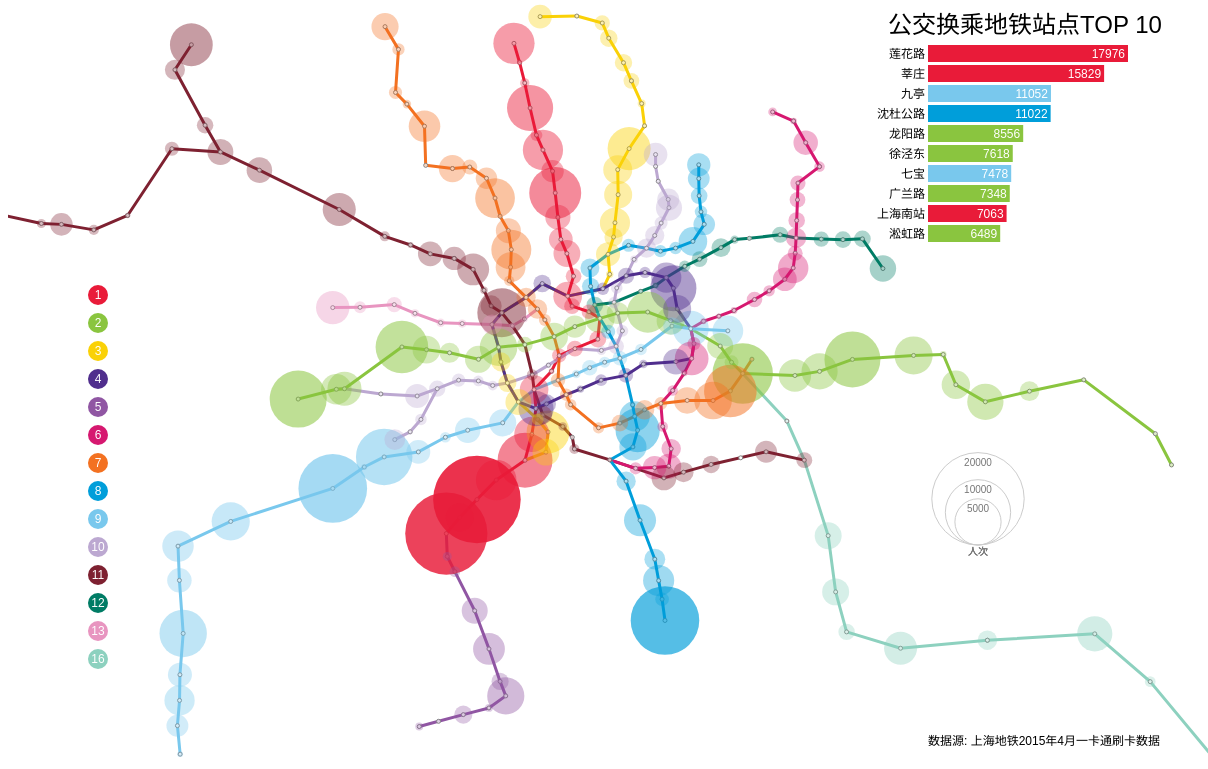
D3 v3 page, settled after 480 driven frames (8 s of simulated time); the page loaded 4 data file(s).


	var line_color = {"1": "#e91b39", "2": "#8ac53f", "3": "#fad107", "4": "#502e8d", "5": "#9056a3", "6": "#d61870", "7": "#f37121", "8": "#009eda", "9": "#79c8ed", "10": "#bca8d1", "11": "#7e2131", "12": "#007c65", "13": "#e895c0", "16": "#8dd1bf"
	};

	var connections;

	var stations;

	var entries;

	var margin = {top: 20, right: 30, left: 50, bottom: 30};
	var width = 1200 - margin.left - margin.right;
	var height = 800 - margin.top - margin.bottom;

	var barHeight = 20;

	var chart = d3.select("#metro_by_promotion")
				.attr("width", width + margin.left + margin.right)
				.attr("height", height + margin.top + margin.bottom)
				.append("g")
				.attr("transform", "translate(" + margin.left + "," + margin.top + ")");

	var barArea;

	var clockGroup;

	var weekdayData;

	var weekendData;

	var x = d3.scale.linear().domain([121.16, 121.81]).range([0, width]);
	var y = d3.scale.linear().domain([30.99, 31.42]).range([height, 0]);
	var r = d3.scale.sqrt().domain([0, 15000]).range([0, 40]);
	var opacity_scaler = d3.scale.linear().domain([0, 15000]).range([0.3, 0.8]);

	var rankingY = d3.scale.ordinal().rangeRoundBands([0, 200], .1);
	var rankingX = d3.scale.linear().range([0, 200]);

	var xAxis = d3.svg.axis()
				.scale(x)
				.orient("bottom");
	var yAxis = d3.svg.axis()
				.scale(y)
				.orient("left");

	pi = Math.PI;
	scaleMins = d3.scale.linear().domain([0, 59 + 59/60]).range([0, 2 * pi]);
	scaleHours = d3.scale.linear().domain([0, 11 + 59/60]).range([0, 2 * pi]);

	var isWeekday = true;

	function toggleWeekday(){
		if (isWeekday){
			visualizePromotion(weekdayData);
			$("#weekday").removeClass("btn-default").addClass("btn-primary");
			$("#weekend").removeClass("btn-primary").addClass("btn-default");
		}
		else{
			visualizePromotion(weekendData);
			$("#weekday").removeClass("btn-primary").addClass("btn-default");
			$("#weekend").removeClass("btn-default").addClass("btn-primary");
			// isWeekday = false;
		}
	}

	var intervalId;

	var minutes = 72;

	function format_minutes(min){
		var hour = Math.floor(min * 5 / 60);
		var minute = Math.round(min * 5 % 60);
		if (hour<10) hour = '0' + hour;
		if (minute<10) minute = '0' + minute;
		return hour + ":" + minute;
	}

	function minutes_2_object(min){
		var hour = min * 5 / 60;
		var minute = Math.round(min * 5 % 60);
		return data = [
			{ "unit": "minutes", "numeric": minute },
			{ "unit": "hours", "numeric": hour }
		];
	}

	d3.json("connections_by_station_name.json", function(error, json){
		if (error) return console.warn(error);
		connections = json;
		d3.json("stations_by_name_with_alias.json", function(error, json){
			if (error) return console.warn(error);
			stations = json;
			visualize();

			d3.json("weekday_promotion.json", function(error, json){
				if (error) return console.warn(error);
				// console.log(rows.slice(0, 20));
				weekdayData = json;
				toggleWeekday();
				$("#weekday").on("click", function(e){
					isWeekday = true;
					toggleWeekday();
				});
			});

			d3.json("weekend_promotion.json", function(error, json){
				if (error) return console.warn(error);
				weekendData = json;
				$("#weekend").on("click", function(e){
					isWeekday = false;
					toggleWeekday();
				});
			});

		});
	});

	function startAnimation(){
		intervalId = setInterval(update, 1000);
	}

	function visualizePromotion(data){
		function promo_st_name(d){
			return d[0];
		}

		function promo_st_entry(d){
			return d[1];
		}

		// r.domain([0, promo_st_entry(data[0])]);
		// opacity_scaler.domain([0, promo_st_entry(data[0])]).range([0.3, 1]);

		var circles = chart.selectAll("circle.entry");
		var circlesUpdate = circles.data(data, promo_st_name);

		circlesUpdate.transition()
			.duration(500)
			.attr("r", function(d){ return r(promo_st_entry(d)); })
			.attr("cx", function(d) { return x(stations[promo_st_name(d)]["LNG"]); })
			.attr("cy", function(d) { 
				// if (y(stations[d["name"]]["LAT"]) < 10) { console.log(d); }
				// if(d["name"] == "曹杨路") { console.log(stations[d["name"]]["LAT"]); }
				// console.log(y(stations[d["name"]]["LAT"]));
				return y(stations[promo_st_name(d)]["LAT"]); })
			.style("fill", function(d) { 
				return line_color[stations[promo_st_name(d)]["LINE_NO"]]; } )
			.style("fill-opacity", function(d) { return opacity_scaler(promo_st_entry(d)); });

		circlesUpdate.enter().append("circle")
			.attr("class", "entry")
			.attr("id", promo_st_name)
			.attr("cy", function(d) {
				// if (stations[promo_st_name(d)]["LAT"] == undefined) { console.log(d["name"]); }
				console.log(promo_st_name(d));
				return y(parseFloat(stations[promo_st_name(d)]["LAT"])); 
			})
			.attr("cx", function(d) { return x(parseFloat(stations[promo_st_name(d)]["LNG"])); })
			.attr("r", 0)
			.style("fill", function(d) { 
				return line_color[stations[promo_st_name(d)]["LINE_NO"]]; } )
			.style("fill-opacity", function(d) { return opacity_scaler(promo_st_entry(d)); })
			.transition()
			.duration(500)
			.attr("r", function(d) { return r(promo_st_entry(d)); });

		circlesUpdate.exit().remove();

		var top_stations = data.slice(0, 10);

		var bars = barArea.selectAll("g.bar")
					.data(top_stations, promo_st_name);

		top_station_names = top_stations.map(function(d){ return promo_st_name(d); });

		rankingY.domain(top_station_names);
		// console.log(top[0]);
		rankingX.domain([0, promo_st_entry(top_stations[0])]);

		var barEnter = bars.enter().insert("g", ".axis")
			.attr("class", "bar")
			.attr("transform", function(d, i) { return "translate(0," + i * barHeight + ")"; });

		barEnter.append("rect")
			.attr("width", function(d) { return rankingX(promo_st_entry(d)); })
			.attr("height", rankingY.rangeBand())
			.style("fill", function(d) { 
				return line_color[stations[promo_st_name(d)]["LINE_NO"]]; 
			});
			// .style("fill-opacity", function(d) { return opacity_scaler(st_entry(d)); });

		barEnter.append("text")
			.attr("class", "label")
			.attr("x", -3)
			.attr("y", rankingY.rangeBand()/2)
			.attr("dy", ".35em")
			.attr("text-anchor", "end")
			.text(promo_st_name);

		barEnter.append("text")
			.attr("class", "entry-value")
			.attr("x", function (d) { return rankingX(promo_st_entry(d)) - 3; })
			.attr("y", rankingY.rangeBand() / 2)
			.attr("dy", ".35em")
			.attr("text-anchor", "end")
			.text(promo_st_entry);

		var barUpdate = d3.transition(bars)
			.attr("transform", function(d, i) { return "translate(0, " + i * barHeight + ")"; });

		barUpdate.select("rect")
			.attr("width", function(d) { return rankingX(promo_st_entry(d)); });
			// .style("fill-opacity", function(d) { return opacity_scaler(st_entry(d)); });

		barUpdate.select(".entry-value")
			.attr("x", function (d) { return rankingX(promo_st_entry(d)) - 3; })
			.text(promo_st_entry);

		// suppose the whole place is 300*300	

		var barExit = d3.transition(bars.exit())
      		.attr("transform", function(d) { return "translate(0," + 400 + ")"; })
      		.style("fill-opacity", 0)
      		.remove();

  		barExit.select("rect")
      		.attr("width", function(d) { return rankingX(promo_st_entry(d)); });

  		barExit.select(".entry-value")
      		.attr("x", function(d) { return rankingX(promo_st_entry(d)) - 3; })
      		.text(promo_st_entry);

	}

	function visualize() {

		chart.selectAll("line.route")
			.data(connections)
			.enter()
			.append("svg:line")
			.attr("class", "route")
			.attr("stroke-width", 3)
			.attr("id", function(d) { return d[0] + "-" + d[1]; })
			.attr("stroke", function(d){ return line_color[d[2]]; })
			.attr("stroke-linecap", "round")
			.attr("x1", function(d) { return x(parseFloat(stations[d[0]]['LNG'])); })
			.attr("y1", function(d) { return y(parseFloat(stations[d[0]]['LAT'])); })
			.attr("x2", function(d) { return x(parseFloat(stations[d[1]]['LNG'])); })
			.attr("y2", function(d) { return y(parseFloat(stations[d[1]]['LAT'])); });


		chart.selectAll("circle.station")
			.data(Object.keys(stations))
			.enter()
			.append("svg:circle")
			.attr("class", "station")
			.attr("id", function(d){ return d; })
			.attr("cx", function(d){ return x(parseFloat(stations[d]['LNG'])) ;})
			.attr("cy", function(d){ return y(parseFloat(stations[d]['LAT'])) ;})
			.attr("r", 2)
			.style("stroke", "grey")
			.style("fill", "#ffffff");

		var line_no = Object.keys(line_color).sort(function(a, b) {
			return parseInt(a) - parseInt(b);
		});

		var legendEnter = chart.append("g")
			.attr("transform", "translate(40, " + (height - 450) + ")")
			.selectAll("g")
			.data(line_no)
			.enter()
			.append("g")
			.attr("class", "line_no")
			.attr("transform", function (d, i) {
				return "translate(0 ," + 28*i + ")";
			});
		
		legendEnter.append("circle")
			.attr("r", 10)
			// .attr("cy", )
			.style("fill", function (d) { return line_color[d]; });

		legendEnter.append("text")
			.attr("text-anchor", "middle")
			// .attr("y", 5)
			.attr("dy", "0.35em")
			.text(function (d) { return d;} )
			.style("fill", "white");
			// .attr("dx", function (d) { return -20;} );

    	barArea = chart.append("g")
						.attr("width", 200)
						.attr("height", 200)
						.attr("transform", "translate(" + (width-250) + ", " + 50 + ")");

		barArea.append("text")
				.attr("class", "lengend-header")
				.attr("x", "-40")
				.attr("y", "-20")
				.attr("dy", ".35em")
				.text("公交换乘地铁站点TOP 10");

		var circleLegend = chart.append("g")
    		.attr("class", "legend")
    		.attr("transform", "translate(" + (width - 200) + "," + (height - 200) + ")")
  			.selectAll("g")
    		.data([5000, 10000, 20000])
  			.enter().append("g");

		circleLegend.append("circle")
    		.attr("cy", function(d) { return -r(d); })
    		.attr("r", r);

		circleLegend.append("text")
    		.attr("y", function(d) { return -2 * r(d); })
    		.attr("dy", "1.3em")
    		.text(function(d) {return d; });

  		circleLegend.append("text")
  			.attr("y", 10)
  			.text("人次")

  		chart.append("g")
  			.attr("transform", "translate(" + (width - 250) + ", " + height + ")")
  			.append("text")
  			.attr("class", "data-source")
  			.text("数据源: 上海地铁2015年4月一卡通刷卡数据");


		//Create a digital clock
		// clockGroup = chart.append("g")
		// 				.attr("width", 200)
		// 				.attr("height", 200)
		// 				.attr("transform", "translate(" + (width-450) + ", 50)");

		// clockGroup.append("svg:circle")
	}

	function st_name(d){
		return d[0];
	}

	function st_entry(d){
		// console.log(d);
		return d[1];
	}

	function draw(oneTick){
		var circles = chart.selectAll("circle.entry");
		var circlesUpdate = circles.data(oneTick, st_name);

		circlesUpdate.transition()
			.duration(1000)
			.attr("r", function(d){ return r(st_entry(d)); })
			.attr("cx", function(d) { return x(stations[st_name(d)]["LNG"]); })
			.attr("cy", function(d) { 
				// if (y(stations[d["name"]]["LAT"]) < 10) { console.log(d); }
				// if(d["name"] == "曹杨路") { console.log(stations[d["name"]]["LAT"]); }
				// console.log(y(stations[d["name"]]["LAT"]));
				return y(stations[st_name(d)]["LAT"]); })
			.style("fill", function(d) { 
				return line_color[stations[st_name(d)]["LINE_NO"]]; } )
			.style("fill-opacity", function(d) { return opacity_scaler(st_entry(d)); });

		circlesUpdate.enter().append("circle")
			.attr("class", "entry")
			.attr("id", st_name)
			.attr("cy", function(d) {
				if (stations[st_name(d)]["LAT"] == undefined) { console.log(d["name"]); }
				return y(parseFloat(stations[st_name(d)]["LAT"])); 
			})
			.attr("cx", function(d) { return x(parseFloat(stations[st_name(d)]["LNG"])); })
			.attr("r", 0)
			.style("fill", function(d) { 
				return line_color[stations[st_name(d)]["LINE_NO"]]; } )
			.style("fill-opacity", function(d) { return opacity_scaler(st_entry(d)); })
			.transition()
			.duration(1000)
			.attr("r", function(d) { return r(st_entry(d)); });

		circlesUpdate.exit().remove();
			// .transition()
			// .duration(1000)
			// .attr("r", 0)
			// .style("fill-opacity", 0);

		// console.log(oneTick);

		top_stations = oneTick.sort(function compare(a, b) { return st_entry(b) - st_entry(a); }).slice(0, 10);

		// console.log(top_stations);

		var bars = barArea.selectAll("g.bar")
					.data(top_stations, st_name);

		top_station_names = top_stations.map(function(d){ return st_name(d); });

		rankingY.domain(top_station_names);
		// console.log(top[0]);
		rankingX.domain([0, st_entry(top_stations[0])]);

		var barEnter = bars.enter().insert("g", ".axis")
			.attr("class", "bar")
			.attr("transform", function(d, i) { return "translate(0," + i * barHeight + ")"; });

		barEnter.append("rect")
			.attr("width", function(d) { return rankingX(st_entry(d)); })
			.attr("height", rankingY.rangeBand())
			.style("fill", function(d) { 
				return line_color[stations[st_name(d)]["LINE_NO"]]; 
			});
			// .style("fill-opacity", function(d) { return opacity_scaler(st_entry(d)); });

		barEnter.append("text")
			.attr("class", "label")
			.attr("x", -3)
			.attr("y", rankingY.rangeBand()/2)
			.attr("dy", ".35em")
			.attr("text-anchor", "end")
			.text(st_name);

		barEnter.append("text")
			.attr("class", "entry-value")
			.attr("x", function (d) { return rankingX(st_entry(d)) - 3; })
			.attr("y", rankingY.rangeBand() / 2)
			.attr("dy", ".35em")
			.attr("text-anchor", "end")
			.text(st_entry);

		var barUpdate = d3.transition(bars)
			.attr("transform", function(d, i) { return "translate(0, " + i * barHeight + ")"; });

		barUpdate.select("rect")
			.attr("width", function(d) { return rankingX(st_entry(d)); });
			// .style("fill-opacity", function(d) { return opacity_scaler(st_entry(d)); });

		barUpdate.select(".entry-value")
			.attr("x", function (d) { return rankingX(st_entry(d)) - 3; })
			.text(st_entry);

		// suppose the whole place is 300*300	

		var barExit = d3.transition(bars.exit())
      		.attr("transform", function(d) { return "translate(0," + 400 + ")"; })
      		.style("fill-opacity", 0)
      		.remove();

  		barExit.select("rect")
      		.attr("width", function(d) { return rankingX(st_entry(d)); });

  		barExit.select(".entry-value")
      		.attr("x", function(d) { return rankingX(st_entry(d)) - 3; })
      		.text(st_entry);

		
			// .tween("text", tweenText(minutes));
	}

	function renderClock(data){
		var hourArc, minuteArc;

  		// clockGroup.selectAll(".clockhand").remove();

  		minuteArc = d3.svg.arc()
    		.innerRadius(0)
    		.outerRadius(35)
    		.startAngle(function(d) {
    			return scaleMins(d.numeric);
  			})
    		.endAngle(function(d) {
    			return scaleMins(d.numeric);
 			});

  		hourArc = d3.svg.arc()
		    .innerRadius(0)
		    .outerRadius(20)
    		.startAngle(function(d) {
    			return scaleHours(d.numeric % 12);
  			})
    		.endAngle(function(d) {
    			return scaleHours(d.numeric % 12);
  			});

  		var clockUpdate = clockGroup.selectAll(".clockhand")
    		.data(data, function(d) { return d["unit"]; });

    	clockUpdate.enter()
    		.append("svg:path")
    		.attr("d", function(d) {
	      		if (d.unit === "seconds") {
	        		// return secondArc(d);
	      		} else if (d.unit === "minutes") {
			        return minuteArc(d);
			    } else if (d.unit === "hours") {
	        		return hourArc(d);
		        }
    		})
    		.attr("class", "clockhand")
    		.attr("stroke", "black")
    		.attr("stroke-width", function(d) {
	      		if (d.unit === "seconds") {
	        		// return 2;
	      		} else if (d.unit === "minutes") {
	        		return 2;
	      		} else if (d.unit === "hours") {
	        		return 3;
	      		}
    		})
    		.attr("fill", "none");

    	clockUpdate.transition()
    		.duration(1000)
    		.attr("d", function(d) {
	      		if (d.unit === "seconds") {
	        		// return secondArc(d);
	      		} else if (d.unit === "minutes") {
			        return minuteArc(d);
			    } else if (d.unit === "hours") {
	        		return hourArc(d);
		        }
    		});

   //  	d3.select("#clock")
			// .transition()
			// .duration(1000)
			// .text(format_minutes(minutes-1));
		clockGroup.select("text.clock-reading")
			.transition()
			.duration(1000)
			.text(format_minutes(minutes));

		}

	function update(){
		// var oneTick = entries.shift();
		var oneTick = entries.slice(minutes, minutes+1)[0];
		// console.log(oneTick);
		if (minutes < 23*60/5) {
			renderClock(minutes_2_object(minutes))
			draw(oneTick);
			minutes++;
		}
		else {
			minutes = 96;
			renderClock(minutes_2_object(minutes))
			draw(entries.slice(minutes, minutes+1)[0]);
			stopAnimation();
			enableInteraction();
		}
	}

	function stopAnimation(){
		clearInterval(intervalId);
		// d3.select("#clock")
		// 	.attr("display", "none");
	}

	function enableInteraction(){
		var width = 600;
		var height = 200;

		var startingValue = minutes;

		var timeScale = d3.scale.linear()
                  .domain([60, 276])
                  .range([0, width])
                  .clamp(true);

		function generateArray(start, end) {
		  var array = [];
		  for (var i=start; i < end+1; i = i+24){
		    array.push(i);
		  }
		  return array;
		}

		var brush = d3.svg.brush()
  			.x(timeScale)
  			.extent([startingValue, startingValue])
  			.on("brush", brushed);

		var slider_container = chart.append("g")
			.attr("width", width)
			.attr("height", height)
			.attr("transform", "translate(250, " + 650 + ")");

		slider_container.append("g")
			.attr("class", "slider_axis")
			.attr("transform", "translate(0," + height / 2 + ")")
			.call(d3.svg.axis()
			  .scale(timeScale)
			  .orient("bottom")
			  .tickFormat(function(d) {
			    return format_minutes(d);
			  })
			  .tickSize(0)
			  .tickPadding(12)
			  .tickValues(generateArray(timeScale.domain()[0], timeScale.domain()[1] )))
			 .select(".domain")
			 .select(function() {
			    // console.log(this);
			    return this.parentNode.appendChild(this.cloneNode(true));
			 })
			 .attr("class", "halo");

		var slider = slider_container.append("g")
  			.attr("class", "slider")
  			.call(brush);

  		slider.selectAll(".extent,.resize")
    		.remove();

		slider.select(".background")
  			.attr("height", height);

		var handle = slider.append("g")
  			.attr("class", "handle")

		handle.append("path")
  			.attr("transform", "translate(0," + height / 2 + ")")
  			.attr("d", "M 0 -10 V 10")

		handle.append('text')
  			.text(startingValue)
  			.attr("transform", "translate(" + (-22) + " ," + (height / 2 - 18) + ")");

		slider
  			.call(brush.event)

		function brushed() {
  			var value = brush.extent()[0];

  			if (d3.event.sourceEvent) { // not a programmatic event
    			// value = Math.floor(timeScale.invert(d3.mouse(this)[0])/5);
    			scaleValue = timeScale.invert(d3.mouse(this)[0]);
    			value = Math.floor(scaleValue);
    			brush.extent([value, value]);
  			}

  			handle.attr("transform", "translate(" + timeScale(value) + ",0)");
  			handle.select('text').text(format_minutes(value));
  			draw(entries.slice(value, value+1)[0]);
  			renderClock(minutes_2_object(value));
  			console.log(clockGroup.select("text.clock-reading"));
  			clockGroup.select("text.clock-reading").text(format_minutes(value));
		}

	}

	function hour2min(s){
		arr = s.split(":");
		hour = parseInt(arr[0]);
		minute = parseInt(arr[1]);
		return Math.floor((60*hour + minute)/5);
	}



### data: stations_by_name_with_alias.json
{
 "马陆": {
  "LINE_NO": "11",
  "TRANSFER_TAG": "普通站",
  "SERIAL_NO": "9",
  "ST_NAME_EN": "Malu",
  "ST_NO": "1135",
  "ST_HORIZONTAL": "高架",
  "Y": "226",
  "X": "200",
  "LNG": "121.3",
  "LAT": "31.32",
  "ST_NAME": "马陆"
 },
 "共康路": {
  "LINE_NO": "1",
  "TRANSFER_TAG": "普通站",
  "SERIAL_NO": "7",
  "ST_NAME_EN": "GongkangRoad",
  "ST_NO": "0132",
  "ST_HORIZONTAL": "高架",
  "Y": "287",
  "X": "519",
  "LNG": "121.4",
  "LAT": "31.32",
  "ST_NAME": "共康路"
 },
 "淞虹路": {
  "LINE_NO": "2",
  "TRANSFER_TAG": "普通站",
  "SERIAL_NO": "4",
  "ST_NAME_EN": "SonghongRoad",
  "ST_NO": "0237",
  "ST_HORIZONTAL": "地下",
  "Y": "476",
  "X": "214",
  "LNG": "121.4",
  "LAT": "31.22",
  "ST_NAME": "淞虹路"
 },
 "刘行": {
  "LINE_NO": "7",
  "TRANSFER_TAG": "普通站",
  "SERIAL_NO": "4",
  "ST_NAME_EN": "Liuhang",
  "ST_NO": "0724",
  "ST_HORIZONTAL": "地下",
  "Y": "146",
  "X": "394",
  "LNG": "121.4",
  "LAT": "31.36",
  "ST_NAME": "刘行"
 },
 "江浦路": {
  "LINE_NO": "8",
  "TRANSFER_TAG": "普通站",
  "SERIAL_NO": "24",
  "ST_NAME_EN": "JiangpuRoad",
  "ST_NO": "0843",
  "ST_HORIZONTAL": "地下",
  "Y": "389",
  "X": "804",
  "LNG": "121.5",
  "LAT": "31.27",
  "ST_NAME": "江浦路"
 },
 "海天三路": {
  "LINE_NO": "2",
  "TRANSFER_TAG": "普通站",
  "SERIAL_NO": "29",
  "ST_NAME_EN": "HaitiansanRoad",
  "ST_NO": "0262",
  "ST_HORIZONTAL": "地面",
  "Y": "846",
  "X": "917",
  "LNG": "121.8",
  "LAT": "31.17",
  "ST_NAME": "海天三路"
 },
 "华夏中路": {
  "LINE_NO": "16",
  "TRANSFER_TAG": "普通站",
  "SERIAL_NO": "2",
  "ST_NAME_EN": "MiddleHuaxiaRoad",
  "ST_NO": "1622",
  "ST_HORIZONTAL": "高架",
  "Y": "",
  "X": "",
  "LNG": "121.6",
  "LAT": "31.18",
  "ST_NAME": "华夏中路"
 },
 "中潭路": {
  "LINE_NO": "4",
  "TRANSFER_TAG": "换乘站",
  "SERIAL_NO": "9",
  "ST_NAME_EN": "ZhongtanRoad",
  "ST_NO": "0409",
  "ST_HORIZONTAL": "高架",
  "Y": "433",
  "X": "470",
  "LNG": "121.4",
  "LAT": "31.25",
  "ST_NAME": "中潭路"
 },
 "嘉定新城": {
  "LINE_NO": "11",
  "TRANSFER_TAG": "普通站",
  "SERIAL_NO": "8",
  "ST_NAME_EN": "JiadingXincheng",
  "ST_NO": "1134",
  "ST_HORIZONTAL": "高架",
  "Y": "208",
  "X": "212",
  "LNG": "121.3",
  "LAT": "31.33",
  "ST_NAME": "嘉定新城"
 },
 "丰庄": {
  "LINE_NO": "13",
  "TRANSFER_TAG": "普通站",
  "SERIAL_NO": "3",
  "ST_NAME_EN": "Fengzhuang",
  "ST_NO": "1323",
  "ST_HORIZONTAL": "地下",
  "Y": "380",
  "X": "272",
  "LNG": "121.4",
  "LAT": "31.24",
  "ST_NAME": "丰庄"
 },
 "金海路": {
  "LINE_NO": "12",
  "TRANSFER_TAG": "普通站",
  "SERIAL_NO": "16",
  "ST_NAME_EN": "JinhaiRoad",
  "ST_NO": "1251",
  "ST_HORIZONTAL": "地下",
  "Y": "505",
  "X": "1023",
  "LNG": "121.6",
  "LAT": "31.26",
  "ST_NAME": "金海路"
 },
 "龙柏新村": {
  "LINE_NO": "10",
  "TRANSFER_TAG": "普通站",
  "SERIAL_NO": "3",
  "ST_NAME_EN": "LongBaiXincun",
  "ST_NO": "1020",
  "ST_HORIZONTAL": "地下",
  "Y": "598",
  "X": "206",
  "LNG": "121.4",
  "LAT": "31.18",
  "ST_NAME": "龙柏新村"
 },
 "桃浦新村": {
  "LINE_NO": "11",
  "TRANSFER_TAG": "普通站",
  "SERIAL_NO": "11",
  "ST_NAME_EN": "TaopuXincun",
  "ST_NO": "1138",
  "ST_HORIZONTAL": "地下",
  "Y": "274",
  "X": "229",
  "LNG": "121.3",
  "LAT": "31.28",
  "ST_NAME": "桃浦新村"
 },
 "铁力路": {
  "LINE_NO": "3",
  "TRANSFER_TAG": "普通站",
  "SERIAL_NO": "2",
  "ST_NAME_EN": "TieliRoad",
  "ST_NO": "0338",
  "ST_HORIZONTAL": "地下",
  "Y": "52",
  "X": "633",
  "LNG": "121.5",
  "LAT": "31.41",
  "ST_NAME": "铁力路"
 },
 "场中路": {
  "LINE_NO": "7",
  "TRANSFER_TAG": "普通站",
  "SERIAL_NO": "10",
  "ST_NAME_EN": "ChangzhongRoad",
  "ST_NO": "0730",
  "ST_HORIZONTAL": "地下",
  "Y": "295",
  "X": "443",
  "LNG": "121.4",
  "LAT": "31.3",
  "ST_NAME": "场中路"
 },
 "杨思": {
  "LINE_NO": "8",
  "TRANSFER_TAG": "普通站",
  "SERIAL_NO": "8",
  "ST_NAME_EN": "Yangsi",
  "ST_NO": "0827",
  "ST_HORIZONTAL": "地下",
  "Y": "801",
  "X": "468",
  "LNG": "121.5",
  "LAT": "31.16",
  "ST_NAME": "杨思"
 },
 "西藏南路": {
  "LINE_NO": "4",
  "TRANSFER_TAG": "换乘站",
  "SERIAL_NO": "22",
  "ST_NAME_EN": "SouthXizangRoad",
  "ST_NO": "0422",
  "ST_HORIZONTAL": "地下",
  "Y": "678",
  "X": "529",
  "LNG": "121.5",
  "LAT": "31.2",
  "ST_NAME": "西藏南路"
 },
 "昌平路": {
  "LINE_NO": "7",
  "TRANSFER_TAG": "普通站",
  "SERIAL_NO": "18",
  "ST_NAME_EN": "ChangpingRoad",
  "ST_NO": "0738",
  "ST_HORIZONTAL": "地下",
  "Y": "509",
  "X": "452",
  "LNG": "121.4",
  "LAT": "31.23",
  "ST_NAME": "昌平路"
 },
 "江湾体育场": {
  "LINE_NO": "10",
  "TRANSFER_TAG": "普通站",
  "SERIAL_NO": "28",
  "ST_NAME_EN": "JiangwanStadium",
  "ST_NO": "1065",
  "ST_HORIZONTAL": "地下",
  "Y": "261",
  "X": "737",
  "LNG": "121.5",
  "LAT": "31.3",
  "ST_NAME": "江湾体育场"
 },
 "金平路": {
  "LINE_NO": "5",
  "TRANSFER_TAG": "普通站",
  "SERIAL_NO": "8",
  "ST_NAME_EN": "JinpingRoad",
  "ST_NO": "0510",
  "ST_HORIZONTAL": "高架",
  "Y": "965",
  "X": "179",
  "LNG": "121.4",
  "LAT": "31.01",
  "ST_NAME": "金平路"
 },
 "曲阜路": {
  "LINE_NO": "12",
  "TRANSFER_TAG": "换乘站",
  "SERIAL_NO": "1",
  "ST_NAME_EN": "QufuRoad",
  "ST_NO": "1236",
  "ST_HORIZONTAL": "地下",
  "Y": "497",
  "X": "596",
  "LNG": "121.5",
  "LAT": "31.24",
  "ST_NAME": "曲阜路"
 },
 "国权路": {
  "LINE_NO": "10",
  "TRANSFER_TAG": "普通站",
  "SERIAL_NO": "26",
  "ST_NAME_EN": "GuoquanRoad",
  "ST_NO": "1063",
  "ST_HORIZONTAL": "地下",
  "Y": "326",
  "X": "738",
  "LNG": "121.5",
  "LAT": "31.29",
  "ST_NAME": "国权路"
 },
 "嘉善路": {
  "LINE_NO": "9",
  "TRANSFER_TAG": "普通站",
  "SERIAL_NO": "19",
  "ST_NAME_EN": "JiashanRoad",
  "ST_NO": "0936",
  "ST_HORIZONTAL": "地下",
  "Y": "631",
  "X": "454",
  "LNG": "121.5",
  "LAT": "31.2",
  "ST_NAME": "嘉善路"
 },
 "肇嘉浜路": {
  "LINE_NO": "7",
  "TRANSFER_TAG": "换乘站",
  "SERIAL_NO": "21",
  "ST_NAME_EN": "ZhaojiabangRoad",
  "ST_NO": "0741",
  "ST_HORIZONTAL": "地下",
  "Y": "654",
  "X": "456",
  "LNG": "121.5",
  "LAT": "31.2",
  "ST_NAME": "肇嘉浜路"
 },
 "巨峰路": {
  "LINE_NO": "6",
  "TRANSFER_TAG": "换乘站",
  "SERIAL_NO": "21",
  "ST_NAME_EN": "JufengRoad",
  "ST_NO": "0641",
  "ST_HORIZONTAL": "高架",
  "Y": "501",
  "X": "889",
  "LNG": "121.6",
  "LAT": "31.28",
  "ST_NAME": "巨峰路"
 },
 "中兴路": {
  "LINE_NO": "8",
  "TRANSFER_TAG": "普通站",
  "SERIAL_NO": "18",
  "ST_NAME_EN": "ZhongxingRoad",
  "ST_NO": "0837",
  "ST_HORIZONTAL": "地下",
  "Y": "419",
  "X": "551",
  "LNG": "121.5",
  "LAT": "31.25",
  "ST_NAME": "中兴路"
… [head cut at 6 KiB]
### data: connections_by_station_name.json
[
 [
  "富锦路",
  "友谊西路",
  "1"
 ],
 [
  "友谊西路",
  "宝安公路",
  "1"
 ],
 [
  "宝安公路",
  "共富新村",
  "1"
 ],
 [
  "共富新村",
  "呼兰路",
  "1"
 ],
 [
  "呼兰路",
  "通河新村",
  "1"
 ],
 [
  "通河新村",
  "共康路",
  "1"
 ],
 [
  "共康路",
  "彭浦新村",
  "1"
 ],
 [
  "彭浦新村",
  "汶水路",
  "1"
 ],
 "... 325 more items"
]

### data: weekend_promotion.json
[
 [
  "上海火车站",
  "?16777"
 ],
 [
  "上海南站",
  "15624"
 ],
 [
  "莘庄",
  "15303"
 ],
 [
  "徐泾东",
  "14121"
 ],
 [
  "莲花路",
  "12990"
 ],
 [
  "上海赛车场",
  "11795"
 ],
 [
  "沈杜公路",
  "10461"
 ],
 [
  "淞虹路",
  "9398"
 ],
 "... 280 more items"
]

### data: weekday_promotion.json
[
 [
  "莲花路",
  "?17976"
 ],
 [
  "莘庄",
  "15829"
 ],
 [
  "九亭",
  "11052"
 ],
 [
  "沈杜公路",
  "11022"
 ],
 [
  "龙阳路",
  "8556"
 ],
 [
  "徐泾东",
  "7618"
 ],
 [
  "七宝",
  "7478"
 ],
 [
  "广兰路",
  "7348"
 ],
 "... 280 more items"
]